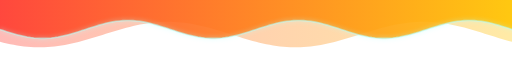
t = 0.00 s
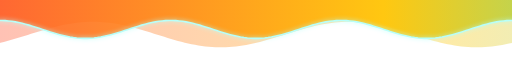
t = 1.75 s
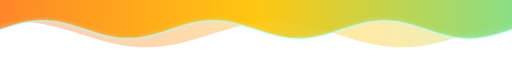
t = 3.50 s
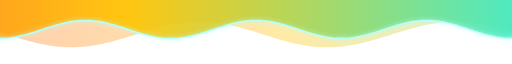
t = 5.25 s
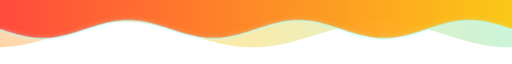
t = 7.00 s
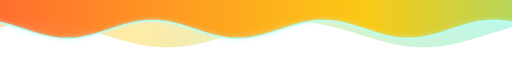
t = 9.00 s

The animated SVG that drew these frames (rendered in a browser with its animation timeline set to each time). Animation: 4 SMIL elements (animate=1,animateTransform=3); frames cover the first 9.00 s, repeats indefinitely.

<svg xmlns="http://www.w3.org/2000/svg" viewBox="0 0 1200 100" width="1200" height="100" preserveAspectRatio="none" role="img" aria-label="">
  <defs>
    <linearGradient id="g" x1="0" y1="0" x2="1" y2="0">
      <stop offset="0"    stop-color="#FF3B30"/>
      <stop offset="0.5"  stop-color="#FFC400"/>
      <stop offset="1"    stop-color="#00F5FF"/>
    </linearGradient>
    <filter id="glow" x="-10%" y="-60%" width="120%" height="220%">
      <feGaussianBlur stdDeviation="3.2" result="b"/>
      <feMerge><feMergeNode in="b"/><feMergeNode in="SourceGraphic"/></feMerge>
    </filter>
  </defs>
  <g fill="url(#g)">
    <path d="M 0,65.29 L 8,66.63 L 16,67.89 L 24,69.04 L 32,70.09 L 40,71.03 L 48,71.85 L 56,72.54 L 64,73.1 L 72,73.53 L 80,73.82 L 88,73.98 L 96,73.99 L 104,73.86 L 112,73.59 L 120,73.19 L 128,72.65 L 136,71.98 L 144,71.18 L 152,70.27 L 160,69.24 L 168,68.1 L 176,66.86 L 184,65.54 L 192,64.13 L 200,62.65 L 208,61.11 L 216,59.52 L 224,57.89 L 232,56.24 L 240,54.57 L 248,52.89 L 256,51.22 L 264,49.58 L 272,47.96 L 280,46.39 L 288,44.87 L 296,43.41 L 304,42.03 L 312,40.73 L 320,39.52 L 328,38.42 L 336,37.42 L 344,36.55 L 352,35.79 L 360,35.16 L 368,34.67 L 376,34.31 L 384,34.08 L 392,34.0 L 400,34.06 L 408,34.26 L 416,34.59 L 424,35.06 L 432,35.67 L 440,36.4 L 448,37.26 L 456,38.23 L 464,39.32 L 472,40.51 L 480,41.79 L 488,43.16 L 496,44.6 L 504,46.11 L 512,47.68 L 520,49.29 L 528,50.93 L 536,52.6 L 544,54.27 L 552,55.94 L 560,57.6 L 568,59.24 L 576,60.83 L 584,62.38 L 592,63.87 L 600,65.29 L 608,66.63 L 616,67.89 L 624,69.04 L 632,70.09 L 640,71.03 L 648,71.85 L 656,72.54 L 664,73.1 L 672,73.53 L 680,73.82 L 688,73.98 L 696,73.99 L 704,73.86 L 712,73.59 L 720,73.19 L 728,72.65 L 736,71.98 L 744,71.18 L 752,70.27 L 760,69.24 L 768,68.1 L 776,66.86 L 784,65.54 L 792,64.13 L 800,62.65 L 808,61.11 L 816,59.52 L 824,57.89 L 832,56.24 L 840,54.57 L 848,52.89 L 856,51.22 L 864,49.58 L 872,47.96 L 880,46.39 L 888,44.87 L 896,43.41 L 904,42.03 L 912,40.73 L 920,39.52 L 928,38.42 L 936,37.42 L 944,36.55 L 952,35.79 L 960,35.16 L 968,34.67 L 976,34.31 L 984,34.08 L 992,34.0 L 1000,34.06 L 1008,34.26 L 1016,34.59 L 1024,35.06 L 1032,35.67 L 1040,36.4 L 1048,37.26 L 1056,38.23 L 1064,39.32 L 1072,40.51 L 1080,41.79 L 1088,43.16 L 1096,44.6 L 1104,46.11 L 1112,47.68 L 1120,49.29 L 1128,50.93 L 1136,52.6 L 1144,54.27 L 1152,55.94 L 1160,57.6 L 1168,59.24 L 1176,60.83 L 1184,62.38 L 1192,63.87 L 1200,65.29 L 1208,66.63 L 1216,67.89 L 1224,69.04 L 1232,70.09 L 1240,71.03 L 1248,71.85 L 1256,72.54 L 1264,73.1 L 1272,73.53 L 1280,73.82 L 1288,73.98 L 1296,73.99 L 1304,73.86 L 1312,73.59 L 1320,73.19 L 1328,72.65 L 1336,71.98 L 1344,71.18 L 1352,70.27 L 1360,69.24 L 1368,68.1 L 1376,66.86 L 1384,65.54 L 1392,64.13 L 1400,62.65 L 1408,61.11 L 1416,59.52 L 1424,57.89 L 1432,56.24 L 1440,54.57 L 1448,52.89 L 1456,51.22 L 1464,49.58 L 1472,47.96 L 1480,46.39 L 1488,44.87 L 1496,43.41 L 1504,42.03 L 1512,40.73 L 1520,39.52 L 1528,38.42 L 1536,37.42 L 1544,36.55 L 1552,35.79 L 1560,35.16 L 1568,34.67 L 1576,34.31 L 1584,34.08 L 1592,34.0 L 1600,34.06 L 1608,34.26 L 1616,34.59 L 1624,35.06 L 1632,35.67 L 1640,36.4 L 1648,37.26 L 1656,38.23 L 1664,39.32 L 1672,40.51 L 1680,41.79 L 1688,43.16 L 1696,44.6 L 1704,46.11 L 1712,47.68 L 1720,49.29 L 1728,50.93 L 1736,52.6 L 1744,54.27 L 1752,55.94 L 1760,57.6 L 1768,59.24 L 1776,60.83 L 1784,62.38 L 1792,63.87 L 1800,65.29 L 1808,66.63 L 1816,67.89 L 1824,69.04 L 1832,70.09 L 1840,71.03 L 1848,71.85 L 1856,72.54 L 1864,73.1 L 1872,73.53 L 1880,73.82 L 1888,73.98 L 1896,73.99 L 1904,73.86 L 1912,73.59 L 1920,73.19 L 1928,72.65 L 1936,71.98 L 1944,71.18 L 1952,70.27 L 1960,69.24 L 1968,68.1 L 1976,66.86 L 1984,65.54 L 1992,64.13 L 2000,62.65 L 2008,61.11 L 2016,59.52 L 2024,57.89 L 2032,56.24 L 2040,54.57 L 2048,52.89 L 2056,51.22 L 2064,49.58 L 2072,47.96 L 2080,46.39 L 2088,44.87 L 2096,43.41 L 2104,42.03 L 2112,40.73 L 2120,39.52 L 2128,38.42 L 2136,37.42 L 2144,36.55 L 2152,35.79 L 2160,35.16 L 2168,34.67 L 2176,34.31 L 2184,34.08 L 2192,34.0 L 2200,34.06 L 2208,34.26 L 2216,34.59 L 2224,35.06 L 2232,35.67 L 2240,36.4 L 2248,37.26 L 2256,38.23 L 2264,39.32 L 2272,40.51 L 2280,41.79 L 2288,43.16 L 2296,44.6 L 2304,46.11 L 2312,47.68 L 2320,49.29 L 2328,50.93 L 2336,52.6 L 2344,54.27 L 2352,55.94 L 2360,57.6 L 2368,59.24 L 2376,60.83 L 2384,62.38 L 2392,63.87 L 2400,65.29 L 2400,0 L 0,0 Z" opacity="0.35"><animateTransform attributeName="transform" type="translate" from="0 0" to="-1200 0" dur="12s" repeatCount="indefinite"/></path>
    <path d="M 0,46.0 L 8,47.75 L 16,49.48 L 24,51.15 L 32,52.74 L 40,54.23 L 48,55.58 L 56,56.79 L 64,57.82 L 72,58.67 L 80,59.31 L 88,59.75 L 96,59.97 L 104,59.97 L 112,59.75 L 120,59.31 L 128,58.67 L 136,57.82 L 144,56.79 L 152,55.58 L 160,54.23 L 168,52.74 L 176,51.15 L 184,49.48 L 192,47.75 L 200,46.0 L 208,44.25 L 216,42.52 L 224,40.85 L 232,39.26 L 240,37.77 L 248,36.42 L 256,35.21 L 264,34.18 L 272,33.33 L 280,32.69 L 288,32.25 L 296,32.03 L 304,32.03 L 312,32.25 L 320,32.69 L 328,33.33 L 336,34.18 L 344,35.21 L 352,36.42 L 360,37.77 L 368,39.26 L 376,40.85 L 384,42.52 L 392,44.25 L 400,46.0 L 408,47.75 L 416,49.48 L 424,51.15 L 432,52.74 L 440,54.23 L 448,55.58 L 456,56.79 L 464,57.82 L 472,58.67 L 480,59.31 L 488,59.75 L 496,59.97 L 504,59.97 L 512,59.75 L 520,59.31 L 528,58.67 L 536,57.82 L 544,56.79 L 552,55.58 L 560,54.23 L 568,52.74 L 576,51.15 L 584,49.48 L 592,47.75 L 600,46.0 L 608,44.25 L 616,42.52 L 624,40.85 L 632,39.26 L 640,37.77 L 648,36.42 L 656,35.21 L 664,34.18 L 672,33.33 L 680,32.69 L 688,32.25 L 696,32.03 L 704,32.03 L 712,32.25 L 720,32.69 L 728,33.33 L 736,34.18 L 744,35.21 L 752,36.42 L 760,37.77 L 768,39.26 L 776,40.85 L 784,42.52 L 792,44.25 L 800,46.0 L 808,47.75 L 816,49.48 L 824,51.15 L 832,52.74 L 840,54.23 L 848,55.58 L 856,56.79 L 864,57.82 L 872,58.67 L 880,59.31 L 888,59.75 L 896,59.97 L 904,59.97 L 912,59.75 L 920,59.31 L 928,58.67 L 936,57.82 L 944,56.79 L 952,55.58 L 960,54.23 L 968,52.74 L 976,51.15 L 984,49.48 L 992,47.75 L 1000,46.0 L 1008,44.25 L 1016,42.52 L 1024,40.85 L 1032,39.26 L 1040,37.77 L 1048,36.42 L 1056,35.21 L 1064,34.18 L 1072,33.33 L 1080,32.69 L 1088,32.25 L 1096,32.03 L 1104,32.03 L 1112,32.25 L 1120,32.69 L 1128,33.33 L 1136,34.18 L 1144,35.21 L 1152,36.42 L 1160,37.77 L 1168,39.26 L 1176,40.85 L 1184,42.52 L 1192,44.25 L 1200,46.0 L 1208,47.75 L 1216,49.48 L 1224,51.15 L 1232,52.74 L 1240,54.23 L 1248,55.58 L 1256,56.79 L 1264,57.82 L 1272,58.67 L 1280,59.31 L 1288,59.75 L 1296,59.97 L 1304,59.97 L 1312,59.75 L 1320,59.31 L 1328,58.67 L 1336,57.82 L 1344,56.79 L 1352,55.58 L 1360,54.23 L 1368,52.74 L 1376,51.15 L 1384,49.48 L 1392,47.75 L 1400,46.0 L 1408,44.25 L 1416,42.52 L 1424,40.85 L 1432,39.26 L 1440,37.77 L 1448,36.42 L 1456,35.21 L 1464,34.18 L 1472,33.33 L 1480,32.69 L 1488,32.25 L 1496,32.03 L 1504,32.03 L 1512,32.25 L 1520,32.69 L 1528,33.33 L 1536,34.18 L 1544,35.21 L 1552,36.42 L 1560,37.77 L 1568,39.26 L 1576,40.85 L 1584,42.52 L 1592,44.25 L 1600,46.0 L 1608,47.75 L 1616,49.48 L 1624,51.15 L 1632,52.74 L 1640,54.23 L 1648,55.58 L 1656,56.79 L 1664,57.82 L 1672,58.67 L 1680,59.31 L 1688,59.75 L 1696,59.97 L 1704,59.97 L 1712,59.75 L 1720,59.31 L 1728,58.67 L 1736,57.82 L 1744,56.79 L 1752,55.58 L 1760,54.23 L 1768,52.74 L 1776,51.15 L 1784,49.48 L 1792,47.75 L 1800,46.0 L 1808,44.25 L 1816,42.52 L 1824,40.85 L 1832,39.26 L 1840,37.77 L 1848,36.42 L 1856,35.21 L 1864,34.18 L 1872,33.33 L 1880,32.69 L 1888,32.25 L 1896,32.03 L 1904,32.03 L 1912,32.25 L 1920,32.69 L 1928,33.33 L 1936,34.18 L 1944,35.21 L 1952,36.42 L 1960,37.77 L 1968,39.26 L 1976,40.85 L 1984,42.52 L 1992,44.25 L 2000,46.0 L 2008,47.75 L 2016,49.48 L 2024,51.15 L 2032,52.74 L 2040,54.23 L 2048,55.58 L 2056,56.79 L 2064,57.82 L 2072,58.67 L 2080,59.31 L 2088,59.75 L 2096,59.97 L 2104,59.97 L 2112,59.75 L 2120,59.31 L 2128,58.67 L 2136,57.82 L 2144,56.79 L 2152,55.58 L 2160,54.23 L 2168,52.74 L 2176,51.15 L 2184,49.48 L 2192,47.75 L 2200,46.0 L 2208,44.25 L 2216,42.52 L 2224,40.85 L 2232,39.26 L 2240,37.77 L 2248,36.42 L 2256,35.21 L 2264,34.18 L 2272,33.33 L 2280,32.69 L 2288,32.25 L 2296,32.03 L 2304,32.03 L 2312,32.25 L 2320,32.69 L 2328,33.33 L 2336,34.18 L 2344,35.21 L 2352,36.42 L 2360,37.77 L 2368,39.26 L 2376,40.85 L 2384,42.52 L 2392,44.25 L 2400,46.0 L 2400,0 L 0,0 Z" opacity="0.9"><animateTransform attributeName="transform" type="translate" from="0 0" to="-1200 0" dur="7s" repeatCount="indefinite"/></path>
  </g>
  <g filter="url(#glow)">
    <path d="M 0,46.0 L 8,47.75 L 16,49.48 L 24,51.15 L 32,52.74 L 40,54.23 L 48,55.58 L 56,56.79 L 64,57.82 L 72,58.67 L 80,59.31 L 88,59.75 L 96,59.97 L 104,59.97 L 112,59.75 L 120,59.31 L 128,58.67 L 136,57.82 L 144,56.79 L 152,55.58 L 160,54.23 L 168,52.74 L 176,51.15 L 184,49.48 L 192,47.75 L 200,46.0 L 208,44.25 L 216,42.52 L 224,40.85 L 232,39.26 L 240,37.77 L 248,36.42 L 256,35.21 L 264,34.18 L 272,33.33 L 280,32.69 L 288,32.25 L 296,32.03 L 304,32.03 L 312,32.25 L 320,32.69 L 328,33.33 L 336,34.18 L 344,35.21 L 352,36.42 L 360,37.77 L 368,39.26 L 376,40.85 L 384,42.52 L 392,44.25 L 400,46.0 L 408,47.75 L 416,49.48 L 424,51.15 L 432,52.74 L 440,54.23 L 448,55.58 L 456,56.79 L 464,57.82 L 472,58.67 L 480,59.31 L 488,59.75 L 496,59.97 L 504,59.97 L 512,59.75 L 520,59.31 L 528,58.67 L 536,57.82 L 544,56.79 L 552,55.58 L 560,54.23 L 568,52.74 L 576,51.15 L 584,49.48 L 592,47.75 L 600,46.0 L 608,44.25 L 616,42.52 L 624,40.85 L 632,39.26 L 640,37.77 L 648,36.42 L 656,35.21 L 664,34.18 L 672,33.33 L 680,32.69 L 688,32.25 L 696,32.03 L 704,32.03 L 712,32.25 L 720,32.69 L 728,33.33 L 736,34.18 L 744,35.21 L 752,36.42 L 760,37.77 L 768,39.26 L 776,40.85 L 784,42.52 L 792,44.25 L 800,46.0 L 808,47.75 L 816,49.48 L 824,51.15 L 832,52.74 L 840,54.23 L 848,55.58 L 856,56.79 L 864,57.82 L 872,58.67 L 880,59.31 L 888,59.75 L 896,59.97 L 904,59.97 L 912,59.75 L 920,59.31 L 928,58.67 L 936,57.82 L 944,56.79 L 952,55.58 L 960,54.23 L 968,52.74 L 976,51.15 L 984,49.48 L 992,47.75 L 1000,46.0 L 1008,44.25 L 1016,42.52 L 1024,40.85 L 1032,39.26 L 1040,37.77 L 1048,36.42 L 1056,35.21 L 1064,34.18 L 1072,33.33 L 1080,32.69 L 1088,32.25 L 1096,32.03 L 1104,32.03 L 1112,32.25 L 1120,32.69 L 1128,33.33 L 1136,34.18 L 1144,35.21 L 1152,36.42 L 1160,37.77 L 1168,39.26 L 1176,40.85 L 1184,42.52 L 1192,44.25 L 1200,46.0 L 1208,47.75 L 1216,49.48 L 1224,51.15 L 1232,52.74 L 1240,54.23 L 1248,55.58 L 1256,56.79 L 1264,57.82 L 1272,58.67 L 1280,59.31 L 1288,59.75 L 1296,59.97 L 1304,59.97 L 1312,59.75 L 1320,59.31 L 1328,58.67 L 1336,57.82 L 1344,56.79 L 1352,55.58 L 1360,54.23 L 1368,52.74 L 1376,51.15 L 1384,49.48 L 1392,47.75 L 1400,46.0 L 1408,44.25 L 1416,42.52 L 1424,40.85 L 1432,39.26 L 1440,37.77 L 1448,36.42 L 1456,35.21 L 1464,34.18 L 1472,33.33 L 1480,32.69 L 1488,32.25 L 1496,32.03 L 1504,32.03 L 1512,32.25 L 1520,32.69 L 1528,33.33 L 1536,34.18 L 1544,35.21 L 1552,36.42 L 1560,37.77 L 1568,39.26 L 1576,40.85 L 1584,42.52 L 1592,44.25 L 1600,46.0 L 1608,47.75 L 1616,49.48 L 1624,51.15 L 1632,52.74 L 1640,54.23 L 1648,55.58 L 1656,56.79 L 1664,57.82 L 1672,58.67 L 1680,59.31 L 1688,59.75 L 1696,59.97 L 1704,59.97 L 1712,59.75 L 1720,59.31 L 1728,58.67 L 1736,57.82 L 1744,56.79 L 1752,55.58 L 1760,54.23 L 1768,52.74 L 1776,51.15 L 1784,49.48 L 1792,47.75 L 1800,46.0 L 1808,44.25 L 1816,42.52 L 1824,40.85 L 1832,39.26 L 1840,37.77 L 1848,36.42 L 1856,35.21 L 1864,34.18 L 1872,33.33 L 1880,32.69 L 1888,32.25 L 1896,32.03 L 1904,32.03 L 1912,32.25 L 1920,32.69 L 1928,33.33 L 1936,34.18 L 1944,35.21 L 1952,36.42 L 1960,37.77 L 1968,39.26 L 1976,40.85 L 1984,42.52 L 1992,44.25 L 2000,46.0 L 2008,47.75 L 2016,49.48 L 2024,51.15 L 2032,52.74 L 2040,54.23 L 2048,55.58 L 2056,56.79 L 2064,57.82 L 2072,58.67 L 2080,59.31 L 2088,59.75 L 2096,59.97 L 2104,59.97 L 2112,59.75 L 2120,59.31 L 2128,58.67 L 2136,57.82 L 2144,56.79 L 2152,55.58 L 2160,54.23 L 2168,52.74 L 2176,51.15 L 2184,49.48 L 2192,47.75 L 2200,46.0 L 2208,44.25 L 2216,42.52 L 2224,40.85 L 2232,39.26 L 2240,37.77 L 2248,36.42 L 2256,35.21 L 2264,34.18 L 2272,33.33 L 2280,32.69 L 2288,32.25 L 2296,32.03 L 2304,32.03 L 2312,32.25 L 2320,32.69 L 2328,33.33 L 2336,34.18 L 2344,35.21 L 2352,36.42 L 2360,37.77 L 2368,39.26 L 2376,40.85 L 2384,42.52 L 2392,44.25 L 2400,46.0" fill="none" stroke="#B8FFF9" stroke-width="2.4" opacity="0.9">
      <animateTransform attributeName="transform" type="translate" from="0 0" to="-1200 0" dur="7s" repeatCount="indefinite"/>
      <animate attributeName="opacity" values="0.55;1;0.55" dur="3.5s" repeatCount="indefinite"/>
    </path>
  </g>
</svg>
